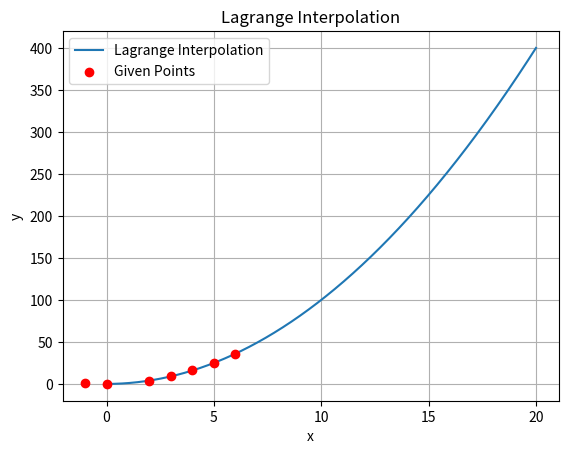

Write Python code to recreate this figure.
import numpy as np
import matplotlib.pyplot as plt

x = np.array([-1, 0, 2, 3, 4, 5, 6])
y = np.array([1, 0, 4, 9, 16, 25, 36])
n = len(x)

xl = np.linspace(0, 20, 1000)

def L_basis(xl, x, i):
    """Compute Lagrange basis polynomial L_i(x) for all xl."""
    l_i = np.ones_like(xl)
    for j in range(len(x)):
        if i != j:
            l_i *= (xl - x[j]) / (x[i] - x[j])
    return l_i

def lagrange_interpolation(x, y, xl):
    """Compute interpolated values at xl."""
    Pn = np.zeros_like(xl)
    for i in range(len(x)):
        Pn += y[i] * L_basis(xl, x, i)
    return Pn

Pn = lagrange_interpolation(x, y, xl)

plt.plot(xl, Pn, label="Lagrange Interpolation")
plt.scatter(x, y, color='red', zorder=5, label="Given Points")
plt.xlabel("x")
plt.ylabel("y")
plt.title("Lagrange Interpolation")
plt.legend()
plt.grid(True)
plt.show()
